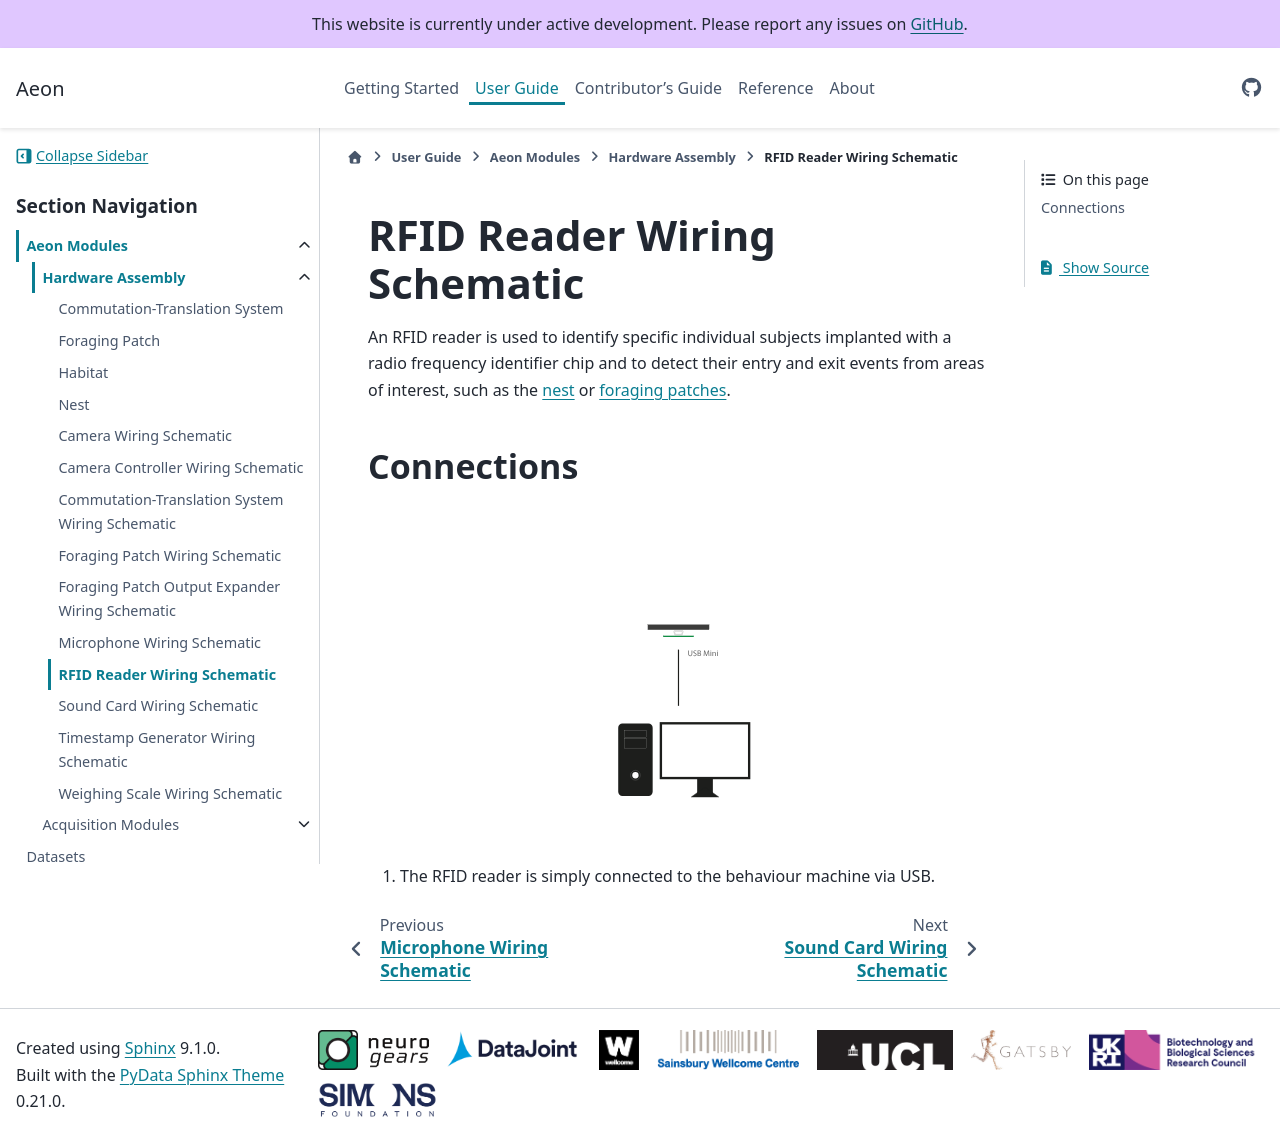

repository: SainsburyWellcomeCentre/aeon_docs · page: user/aeon_modules/connections/rfid_reader/index.html · generator: sphinx

(target-wiring-rfid-reader)=
# RFID Reader Wiring Schematic

An RFID reader is used to identify specific individual subjects implanted with a radio frequency identifier chip and to detect their entry and exit events from areas of interest, such as the [nest](target-nest) or [foraging patches](target-foraging-patch).

## Connections

:::{image} ../../../images/rfid-connection.svg
:alt: RFID wiring schematic
:class: img-hardware-main
:align: center
:::

1. The RFID reader is simply connected to the behaviour machine via USB.
